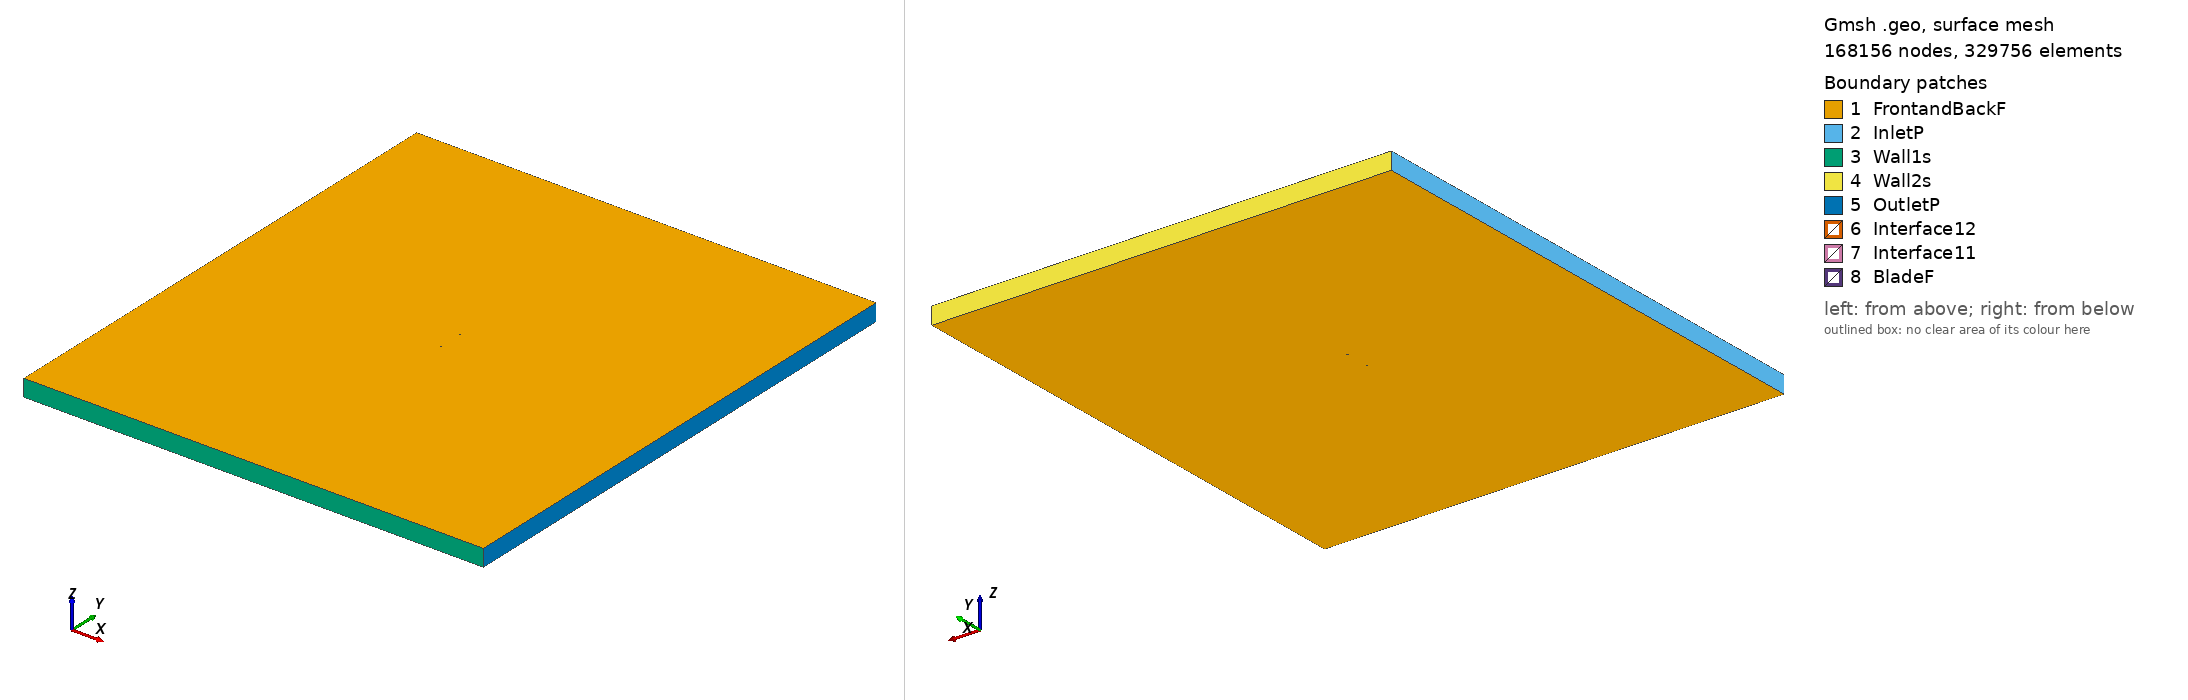

Gmsh geometry script, surface-meshed: 168156 nodes, 329756 surface elements. Boundary patches (legend numbers): 1 FrontandBackF, 2 InletP, 3 Wall1s, 4 Wall2s, 5 OutletP, 6 Interface12, 7 Interface11, 8 BladeF. Left view from above one corner, right view from below the opposite corner. Legend entries are the model's physical surfaces. The drawing asked Gmsh for element sizes between 1% and 20% of the model's largest extent; the script's own settings can give other sizes.

=== e336_tsr2_2.3622_aoa_-4.2076.geo (drawn) ===
SetFactory("OpenCASCADE");

Point(1) = {0.074742, 0.744192, 0, 1.0};
Point(2) = {0.071991, 0.744337, 0, 1.0};
Point(3) = {0.067609, 0.744527, 0, 1.0};
Point(4) = {0.062393, 0.744755, 0, 1.0};
Point(5) = {0.056429, 0.745056, 0, 1.0};
Point(6) = {0.049818, 0.745444, 0, 1.0};
Point(7) = {0.042669, 0.745917, 0, 1.0};
Point(8) = {0.035098, 0.746468, 0, 1.0};
Point(9) = {0.027223, 0.747077, 0, 1.0};
Point(10) = {0.019162, 0.747715, 0, 1.0};
Point(11) = {0.011025, 0.748350, 0, 1.0};
Point(12) = {0.002921, 0.748938, 0, 1.0};
Point(13) = {-0.005052, 0.749438, 0, 1.0};
Point(14) = {-0.012806, 0.749805, 0, 1.0};
Point(15) = {-0.020261, 0.750000, 0, 1.0};
Point(16) = {-0.028900, 0.749867, 0, 1.0};
Point(17) = {-0.034006, 0.749705, 0, 1.0};
Point(18) = {-0.040218, 0.749123, 0, 1.0};
Point(19) = {-0.045987, 0.748238, 0, 1.0};
Point(20) = {-0.051306, 0.747082, 0, 1.0};
Point(21) = {-0.056154, 0.745695, 0, 1.0};
Point(22) = {-0.060503, 0.744130, 0, 1.0};
Point(23) = {-0.064320, 0.742429, 0, 1.0};
Point(24) = {-0.067579, 0.740644, 0, 1.0};
Point(25) = {-0.070250, 0.738821, 0, 1.0};
Point(26) = {-0.072318, 0.737014, 0, 1.0};
Point(27) = {-0.073770, 0.735285, 0, 1.0};
Point(28) = {-0.074600, 0.733709, 0, 1.0};
Point(29) = {-0.074776, 0.733039, 0, 1.0};
Point(30) = {-0.074809, 0.732660, 0, 1.0};
Point(31) = {-0.074798, 0.732425, 0, 1.0};
Point(32) = {-0.074762, 0.732211, 0, 1.0};
Point(33) = {-0.074733, 0.732112, 0, 1.0};
Point(34) = {-0.074696, 0.732021, 0, 1.0};
Point(35) = {-0.074650, 0.731937, 0, 1.0};
Point(36) = {-0.074588, 0.731862, 0, 1.0};
Point(37) = {-0.074511, 0.731789, 0, 1.0};
Point(38) = {-0.074420, 0.731719, 0, 1.0};
Point(39) = {-0.074205, 0.731582, 0, 1.0};
Point(40) = {-0.073949, 0.731453, 0, 1.0};
Point(41) = {-0.073489, 0.731265, 0, 1.0};
Point(42) = {-0.072495, 0.730959, 0, 1.0};
Point(43) = {-0.069912, 0.730473, 0, 1.0};
Point(44) = {-0.066465, 0.730124, 0, 1.0};
Point(45) = {-0.062195, 0.729901, 0, 1.0};
Point(46) = {-0.057143, 0.729783, 0, 1.0};
Point(47) = {-0.051381, 0.729732, 0, 1.0};
Point(48) = {-0.045005, 0.729733, 0, 1.0};
Point(49) = {-0.038113, 0.729789, 0, 1.0};
Point(50) = {-0.030802, 0.729909, 0, 1.0};
Point(51) = {-0.023160, 0.730107, 0, 1.0};
Point(52) = {-0.015274, 0.730392, 0, 1.0};
Point(53) = {-0.007228, 0.730767, 0, 1.0};
Point(54) = {0.000890, 0.731235, 0, 1.0};
Point(55) = {0.008989, 0.731790, 0, 1.0};
Point(56) = {0.016983, 0.732433, 0, 1.0};
Point(57) = {0.024784, 0.733160, 0, 1.0};
Point(58) = {0.032303, 0.733967, 0, 1.0};
Point(59) = {0.039458, 0.734856, 0, 1.0};
Point(60) = {0.046169, 0.735823, 0, 1.0};
Point(61) = {0.052354, 0.736896, 0, 1.0};
Point(62) = {0.058004, 0.738129, 0, 1.0};
Point(63) = {0.063197, 0.739479, 0, 1.0};
Point(64) = {0.067922, 0.740788, 0, 1.0};
Point(65) = {0.072069, 0.741931, 0, 1.0};
Point(66) = {0.074854, 0.742673, 0, 1.0};
Point(67) = {-0.074742, -0.744192, 0, 1.0};
Point(68) = {-0.071991, -0.744337, 0, 1.0};
Point(69) = {-0.067609, -0.744527, 0, 1.0};
Point(70) = {-0.062393, -0.744755, 0, 1.0};
Point(71) = {-0.056429, -0.745056, 0, 1.0};
Point(72) = {-0.049818, -0.745444, 0, 1.0};
Point(73) = {-0.042669, -0.745917, 0, 1.0};
Point(74) = {-0.035098, -0.746468, 0, 1.0};
Point(75) = {-0.027223, -0.747077, 0, 1.0};
Point(76) = {-0.019162, -0.747715, 0, 1.0};
Point(77) = {-0.011025, -0.748350, 0, 1.0};
Point(78) = {-0.002921, -0.748938, 0, 1.0};
Point(79) = {0.005052, -0.749438, 0, 1.0};
Point(80) = {0.012806, -0.749805, 0, 1.0};
Point(81) = {0.020261, -0.750000, 0, 1.0};
Point(82) = {0.028900, -0.749867, 0, 1.0};
Point(83) = {0.034006, -0.749705, 0, 1.0};
Point(84) = {0.040218, -0.749123, 0, 1.0};
Point(85) = {0.045987, -0.748238, 0, 1.0};
Point(86) = {0.051306, -0.747082, 0, 1.0};
Point(87) = {0.056154, -0.745695, 0, 1.0};
Point(88) = {0.060503, -0.744130, 0, 1.0};
Point(89) = {0.064320, -0.742429, 0, 1.0};
Point(90) = {0.067579, -0.740644, 0, 1.0};
Point(91) = {0.070250, -0.738821, 0, 1.0};
Point(92) = {0.072318, -0.737014, 0, 1.0};
Point(93) = {0.073770, -0.735285, 0, 1.0};
Point(94) = {0.074600, -0.733709, 0, 1.0};
Point(95) = {0.074776, -0.733039, 0, 1.0};
Point(96) = {0.074809, -0.732660, 0, 1.0};
Point(97) = {0.074798, -0.732425, 0, 1.0};
Point(98) = {0.074762, -0.732211, 0, 1.0};
Point(99) = {0.074733, -0.732112, 0, 1.0};
Point(100) = {0.074696, -0.732021, 0, 1.0};
Point(101) = {0.074650, -0.731937, 0, 1.0};
Point(102) = {0.074588, -0.731862, 0, 1.0};
Point(103) = {0.074511, -0.731789, 0, 1.0};
Point(104) = {0.074420, -0.731719, 0, 1.0};
Point(105) = {0.074205, -0.731582, 0, 1.0};
Point(106) = {0.073949, -0.731453, 0, 1.0};
Point(107) = {0.073489, -0.731265, 0, 1.0};
Point(108) = {0.072495, -0.730959, 0, 1.0};
Point(109) = {0.069912, -0.730473, 0, 1.0};
Point(110) = {0.066465, -0.730124, 0, 1.0};
Point(111) = {0.062195, -0.729901, 0, 1.0};
Point(112) = {0.057143, -0.729783, 0, 1.0};
Point(113) = {0.051381, -0.729732, 0, 1.0};
Point(114) = {0.045005, -0.729733, 0, 1.0};
Point(115) = {0.038113, -0.729789, 0, 1.0};
Point(116) = {0.030802, -0.729909, 0, 1.0};
Point(117) = {0.023160, -0.730107, 0, 1.0};
Point(118) = {0.015274, -0.730392, 0, 1.0};
Point(119) = {0.007228, -0.730767, 0, 1.0};
Point(120) = {-0.000890, -0.731235, 0, 1.0};
Point(121) = {-0.008989, -0.731790, 0, 1.0};
Point(122) = {-0.016983, -0.732433, 0, 1.0};
Point(123) = {-0.024784, -0.733160, 0, 1.0};
Point(124) = {-0.032303, -0.733967, 0, 1.0};
Point(125) = {-0.039458, -0.734856, 0, 1.0};
Point(126) = {-0.046169, -0.735823, 0, 1.0};
Point(127) = {-0.052354, -0.736896, 0, 1.0};
Point(128) = {-0.058004, -0.738129, 0, 1.0};
Point(129) = {-0.063197, -0.739479, 0, 1.0};
Point(130) = {-0.067922, -0.740788, 0, 1.0};
Point(131) = {-0.072069, -0.741931, 0, 1.0};
Point(132) = {-0.074854, -0.742673, 0, 1.0};

// Lines: first blade (splines 1-4)
Spline(1) = {1:17};
Spline(2) = {17:49};
Spline(3) = {49:66};
Spline(4) = {66,1};

// Lines: second blade (splines 5-8)
Spline(5) = {67:83};
Spline(6) = {83:115};
Spline(7) = {115:132};
Spline(8) = {132,67};

// Outer domain (points 20001-4 and lines)
Point(133) = {-13.50000000, -15.00000000, 0, 1.0};
Point(134) = {-13.50000000, 15.00000000, 0, 1.0};
Point(135) = {13.50000000, 15.00000000, 0, 1.0};
Point(136) = {13.50000000, -15.00000000, 0, 1.0};
Line(11) = {133, 134};
Line(12) = {134, 135};
Line(13) = {135, 136};
Line(14) = {133, 136};

// Interface (between moving and stationary domain) (circles)
Circle(9) = {0, 0, 0, 0.80000000, 0, 2*Pi};
Circle(10) = {0, 0, 0, 0.80000000, 0, 2*Pi};

// Loops collect Lines/Splines/etc (blade1, blade2, domain, first circle)
Line Loop(1) = {1:4};
Line Loop(2) = {5:8};
Line Loop(3) = {11,12,13,-14};
Line Loop(4) = {9};

// BooleanDifference cuts out the circle/interface from the domain
Plane Surface(1) = {3};
Plane Surface(2) = {4};
BooleanDifference{ Surface{1}; Delete;}{ Surface{2}; Delete;}

// This one cuts out the blades from the inner circle/interface
Line Loop(6) = {10};
Plane Surface(5) = {6};
Plane Surface(6) = {1};
Plane Surface(7) = {2};
BooleanDifference{ Surface{5}; Delete;}{ Surface{6,7}; Delete;}

// extrude to 3rd dimension
Extrude {0, 0, 1} {Surface{1}; Surface{5}; Layers{1}; Recombine;}

// Physical Surfaces are the named boundaries (patches)
Physical Surface("Interface11") = {12};
Physical Surface("Interface12") = {10};

// sides of domain
Physical Surface("InletP") = {6};
Physical Surface("OutletP") = {9};

// top and bottom of domain
Physical Surface("Wall1s") = {7};
Physical Surface("Wall2s") = {8};

// Check FrontandBackF by ensuring there is nothing in the 3rd dimension
Physical Surface("FrontandBackF") = {1,11,5,21};
Physical Surface("BladeF") = {13:20};
Physical Volume("Turbine") = {2};
Physical Volume("Farfield") = {1};

// settings for airfoil boundary layer
Field[1] = BoundaryLayer;
Field[1].EdgesList = {1:8};
Field[1].hwall_n = 1e-3;
Field[1].thickness = 1.5e-2;
Field[1].ratio = 1.05;
Field[1].Quads = 1;
BoundaryLayer Field = 1;

// control points for mesh (blade and interface)
// floor((arc length / 1.5mm)/ 6) -> Transfinite Line
Transfinite Line {1,2,3,5,6,7} = 34 Using Progression 1;
Transfinite Line {4,8} = 2 Using Progression 1;
Transfinite Line {9, 15} = 800 Using Progression 1;

// For more information on gmsh syntax, visit http://gmsh.info/doc/texinfo/gmsh.html
